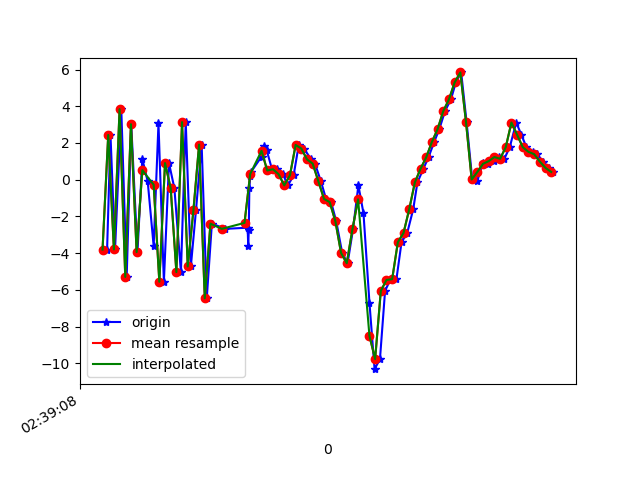

The data file committed next to this chart (first rows):
1617849549056, 545192606246611, -3.8056724, -0.84199727, -7.249795
1617849549068, 545192625477381, 2.435, 0.2657, 6.714
1617849549084, 545192644708151, -3.797, -1.092, -5.62
1617849549106, 545192663938921, 3.841, 0.7598, 3.841
1617849549125, 545192683169691, -5.294, -1.071, -1.459
1617849549141, 545192702400461, 3.022, 0.6347, -1.321
1617849549163, 545192721631231, -3.943, -0.8361, 4.513
1617849549180, 545192740862001, 1.133, 0.1238, -6.947
1617849549199, 545192760092771, -0.09467, -0.04281, 8.43
1617849549220, 545192779323541, -3.612, -0.4525, -7.185
1617849549237, 545192798554311, 3.062, 0.7915, 4.224
1617849549256, 545192817785081, -5.558, -0.7458, 1.411
1617849549274, 545192837015851, 0.9042, 0.5995, -5.939
1617849549293, 545192856246621, -0.4638, 0.4946, 8.143
1617849549316, 545192875477391, -5.032, -0.1308, -5.791
1617849549333, 545192894708161, 3.137, 1.544, 0.9041
1617849549351, 545192913938931, -4.725, 1.429, 4.868
1617849549369, 545192933169701, -1.676, 4.605, -9.508
1617849549389, 545192952400471, 1.91, 7.443, 3.426
1617849549407, 545192971631241, -6.462, 6.027, -1.985
1617849549425, 545192990862011, -2.395, 5.281, -2.899
1617849549473, 545193010092781, -2.677, 4.291, 0.04699
1617849549551, 545193029323551, -2.613, 4.445, 0.7617
1617849549553, 545193048554321, -3.594, 1.339, 1.458
1617849549555, 545193067785091, -2.737, -2.878, 2.175
1617849549557, 545193087015861, -0.4638, -4.173, 1.868
1617849549560, 545193106246631, 0.1795, -3.686, 1.212
1617849549564, 545193125477401, 0.4462, -3.398, 0.582
1617849549600, 545193144708171, 1.258, -4.001, -0.6339
1617849549610, 545193163938941, 1.848, -4.718, 0.2894
1617849549618, 545193183169711, 1.609, -2.822, 1.571
1617849549638, 545193202400481, 0.5013, -0.3025, -0.5468
1617849549656, 545193221631251, 0.5703, -0.2527, -3.51
1617849549675, 545193240862021, 0.2993, 0.4059, -4.823
1617849549693, 545193260092791, -0.3098, 2.327, -6.573
1617849549713, 545193279323561, 0.2422, 1.828, -7.333
1617849549731, 545193298554331, 1.892, 0.9127, -6.249
1617849549749, 545193317785101, 1.699, 1.569, -5.856
1617849549775, 545193337015871, 1.106, 2.199, -6.09
1617849549788, 545193356246641, 0.8756, 2.141, -6.563
1617849549809, 545193375477411, -0.08151, 1.543, -7.288
1617849549827, 545193394708181, -1.047, 1.526, -7.803
1617849549845, 545193413938951, -1.22, 1.241, -7.545
1617849549863, 545193433169721, -2.263, 0.6264, -6.265
1617849549884, 545193452400491, -3.987, 0.03197, -5.326
1617849549903, 545193471631261, -4.548, -1.081, -2.954
1617849549922, 545193490862031, -2.704, -3.956, -1.658
1617849549941, 545193510092801, -0.3105, -4.411, -4.1
1617849549959, 545193529323571, -1.831, -1.007, -1.426
1617849549980, 545193548554341, -6.703, 3.498, 1.191
1617849549998, 545193567785111, -10.32, 5.885, 7.416
1617849550017, 545193587015881, -9.768, 2.062, 13.46
1617849550035, 545193606246651, -6.056, -0.269, 15.8
1617849550053, 545193625477421, -5.46, 3.774, 13.43
1617849550075, 545193644708191, -5.417, 8.646, 11.75
1617849550093, 545193663938961, -3.403, 8.201, 11.5
1617849550113, 545193683169731, -2.9, 5.669, 10.22
1617849550134, 545193702400501, -1.615, 4.535, 8.99
1617849550149, 545193721631271, -0.1447, 3.755, 6.891
1617849550170, 545193740862041, 0.5988, 2.473, 5.01
1617849550188, 545193760092811, 1.222, 1.156, 4.031
... 23 more rows
